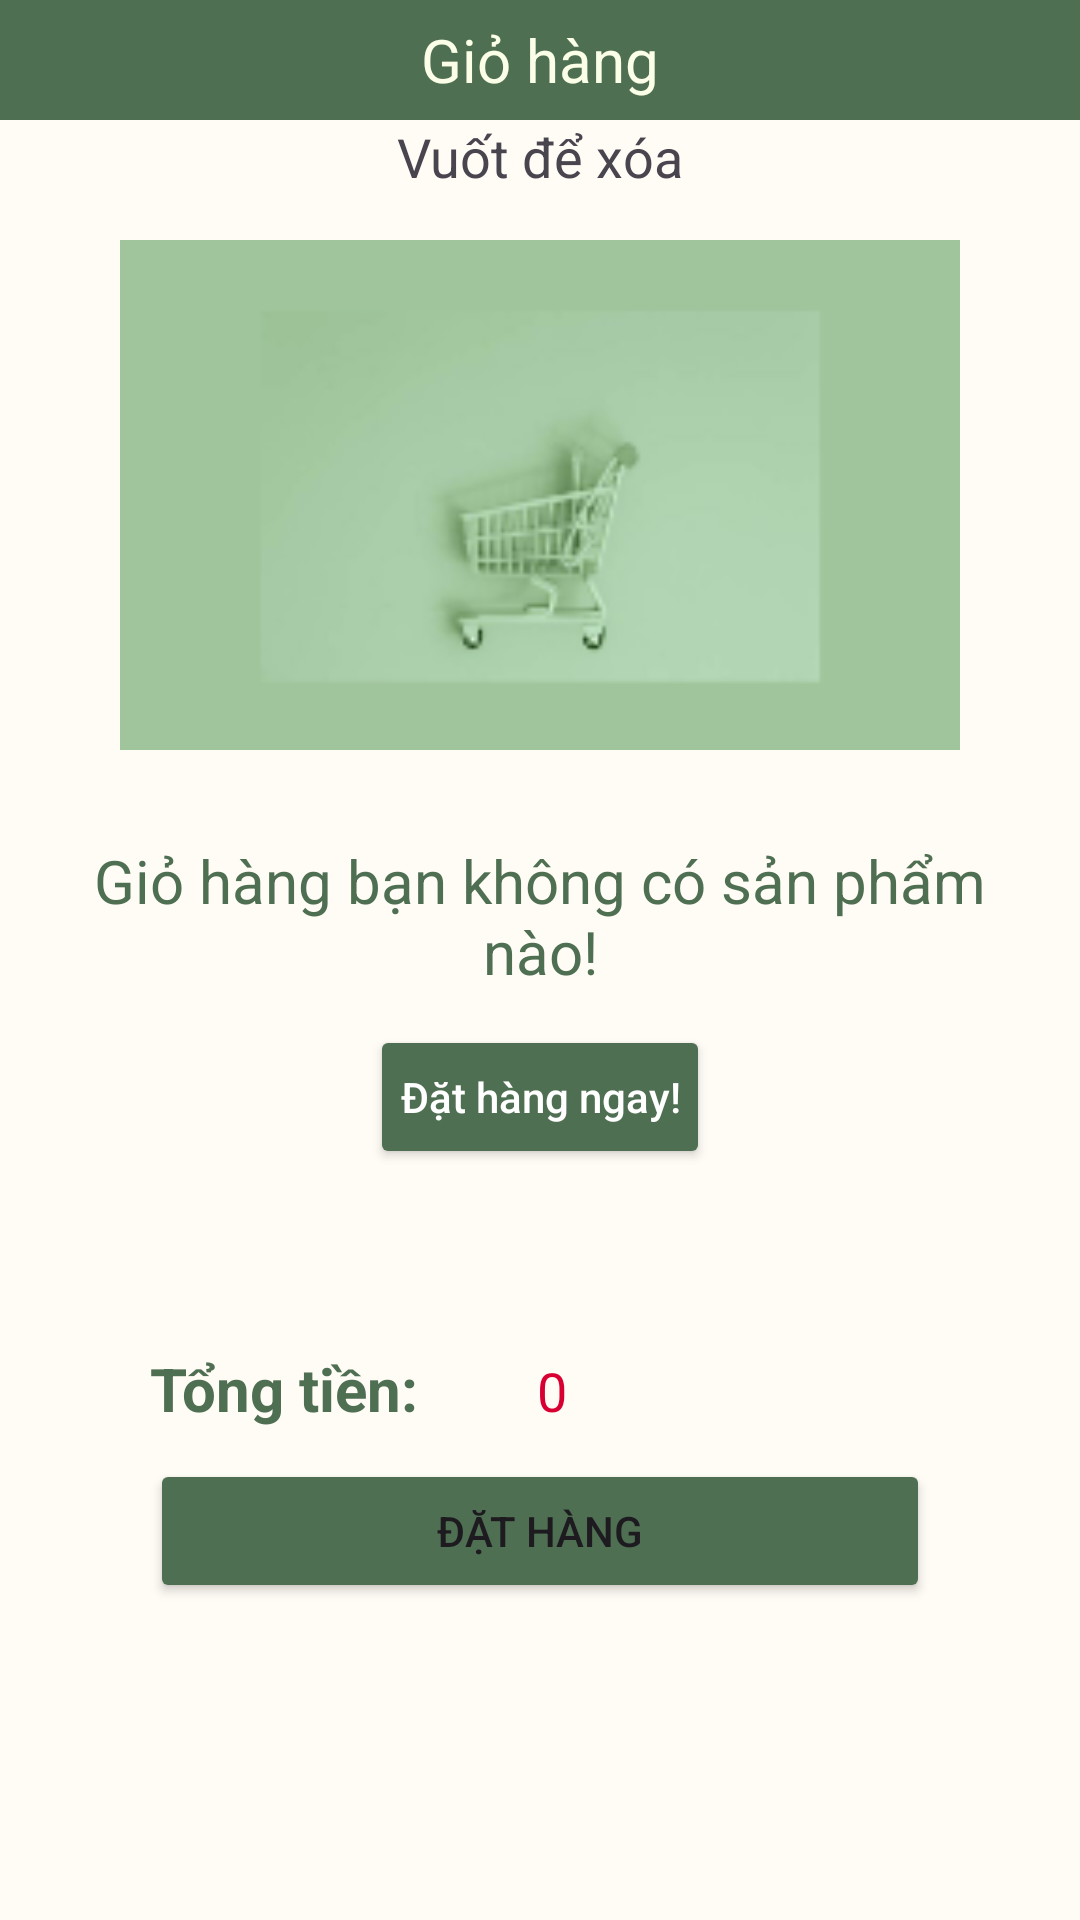

This screen was rendered from an Android layout file. Write that file and the resources it references.
<!-- AndroidManifest.xml: application theme Theme.UngDungBanTraSua -->
<!-- res/layout/fragment_gio_hang.xml -->
<?xml version="1.0" encoding="utf-8"?>
<FrameLayout xmlns:android="http://schemas.android.com/apk/res/android"
    xmlns:tools="http://schemas.android.com/tools"
    android:layout_width="match_parent"
    android:layout_height="match_parent"
    android:background="#FFFBF5"
    tools:context=".Fragment.KhachHang.GioHangFragment">

        <TextView
            android:id="@+id/txt_layout_cart_title"
            android:layout_width="match_parent"
            android:layout_height="40dp"
            android:gravity="center"
            android:text="Giỏ hàng"
            android:textColor="#FCFFE7"
            android:textSize="20sp"
            android:background="#4F6F52"/>

        <androidx.core.widget.NestedScrollView
            android:layout_width="match_parent"
            android:layout_height="match_parent"
            android:layout_marginTop="40dp"
            android:fillViewport="true">

            <RelativeLayout
                android:layout_width="match_parent"
                android:layout_height="match_parent">

                <LinearLayout
                    android:id="@+id/layout_dat_hang"
                    android:layout_width="match_parent"
                    android:layout_height="wrap_content"
                    android:layout_alignParentStart="true"
                    android:layout_alignParentEnd="true"
                    android:orientation="vertical">

                    <TextView
                        android:id="@+id/txtVuotXoa"
                        android:layout_width="wrap_content"
                        android:layout_height="wrap_content"
                        android:layout_gravity="center_horizontal"
                        android:text="Vuốt để xóa"
                        android:textSize="18dp">

                    </TextView>

                    <androidx.recyclerview.widget.RecyclerView
                        android:id="@+id/recyclerView_cart"
                        android:layout_width="match_parent"
                        android:layout_height="375dp"
                        android:layout_marginStart="10dp"
                        android:layout_marginTop="0dp"
                        android:layout_marginEnd="10dp"
                        android:layout_marginBottom="10dp" />

                    <LinearLayout
                        android:id="@+id/layout_sum"
                        android:layout_width="match_parent"
                        android:layout_height="wrap_content"
                        android:layout_marginStart="20dp"
                        android:layout_marginTop="0dp"
                        android:layout_marginEnd="40dp"
                        android:orientation="horizontal">

                        <TextView
                            android:layout_width="129dp"
                            android:layout_height="wrap_content"
                            android:layout_marginLeft="30dp"
                            android:text="Tổng tiền: "
                            android:textSize="20sp"
                            android:textColor="#4F6F52"
                            android:textStyle="bold"/>

                        <TextView
                            android:id="@+id/txt_total_price"
                            android:layout_width="wrap_content"
                            android:layout_height="wrap_content"
                            android:text="0"
                            android:textColor="#D80032"
                            android:textSize="18sp" />
                    </LinearLayout>

                    <Button
                        android:id="@+id/btn_dat_hang"
                        android:layout_width="match_parent"
                        android:layout_height="wrap_content"
                        android:layout_marginStart="50dp"
                        android:backgroundTint="#4F6F52"

                        android:layout_marginTop="10dp"
                        android:layout_marginEnd="50dp"
                        android:text="Đặt hàng" />
                </LinearLayout>


                <LinearLayout
                    android:id="@+id/layout_cart_null"
                    android:layout_width="match_parent"
                    android:layout_height="wrap_content"
                    android:layout_alignParentStart="true"
                    android:layout_alignParentTop="true"
                    android:layout_alignParentEnd="true"
                    android:layout_marginStart="10dp"
                    android:layout_marginTop="10dp"
                    android:layout_marginEnd="10dp"
                    android:layout_marginBottom="10dp"
                    android:orientation="vertical">


                    <ImageView
                        android:id="@+id/animationView"
                        android:layout_width="match_parent"
                        android:layout_height="170dp"
                        android:layout_gravity="center"
                        android:layout_margin="30dp"
                        android:layout_marginStart="30dp"
                        android:layout_marginTop="30dp"
                        android:layout_marginEnd="30dp"
                        android:layout_marginBottom="30dp"
                        android:importantForAccessibility="no"
                        android:scaleType="centerCrop"
                        android:src="@drawable/giohang" />

                    <TextView
                        android:layout_width="match_parent"
                        android:layout_height="wrap_content"
                        android:gravity="center"
                        android:text="Giỏ hàng bạn không có sản phẩm nào!"
                        android:textColor="#4F6F52"
                        android:textSize="20sp" />

                    <Button
                        android:id="@+id/muasp"
                        android:layout_width="wrap_content"
                        android:layout_height="wrap_content"
                        android:layout_gravity="center"
                        android:layout_marginTop="11dp"
                        android:backgroundTint="#4F6F52"
                        android:padding="10dp"
                        android:text="Đặt hàng ngay!"
                        android:textAllCaps="false"
                        android:textColor="@color/white" />
                </LinearLayout>


            </RelativeLayout>

        </androidx.core.widget.NestedScrollView>

    </FrameLayout>
<!-- resources referenced by this layout -->
<resources>
  <!-- drawable giohang: png bitmap (drawable, 9875 bytes) -->
  <style name="Theme.UngDungBanTraSua" parent="Base.Theme.UngDungBanTraSua" />
  <style name="Base.Theme.UngDungBanTraSua" parent="Theme.Material3.DayNight.NoActionBar">
          
          
  
          <item name="android:navigationBarColor">@color/white</item>
          <item name="android:windowLightNavigationBar">true</item>
      </style>
  <!-- not gathered from this repository: default colours our renderer supplied (Android Studio template values) -->
  <color name="white">#FFFFFFFF</color>
</resources>
